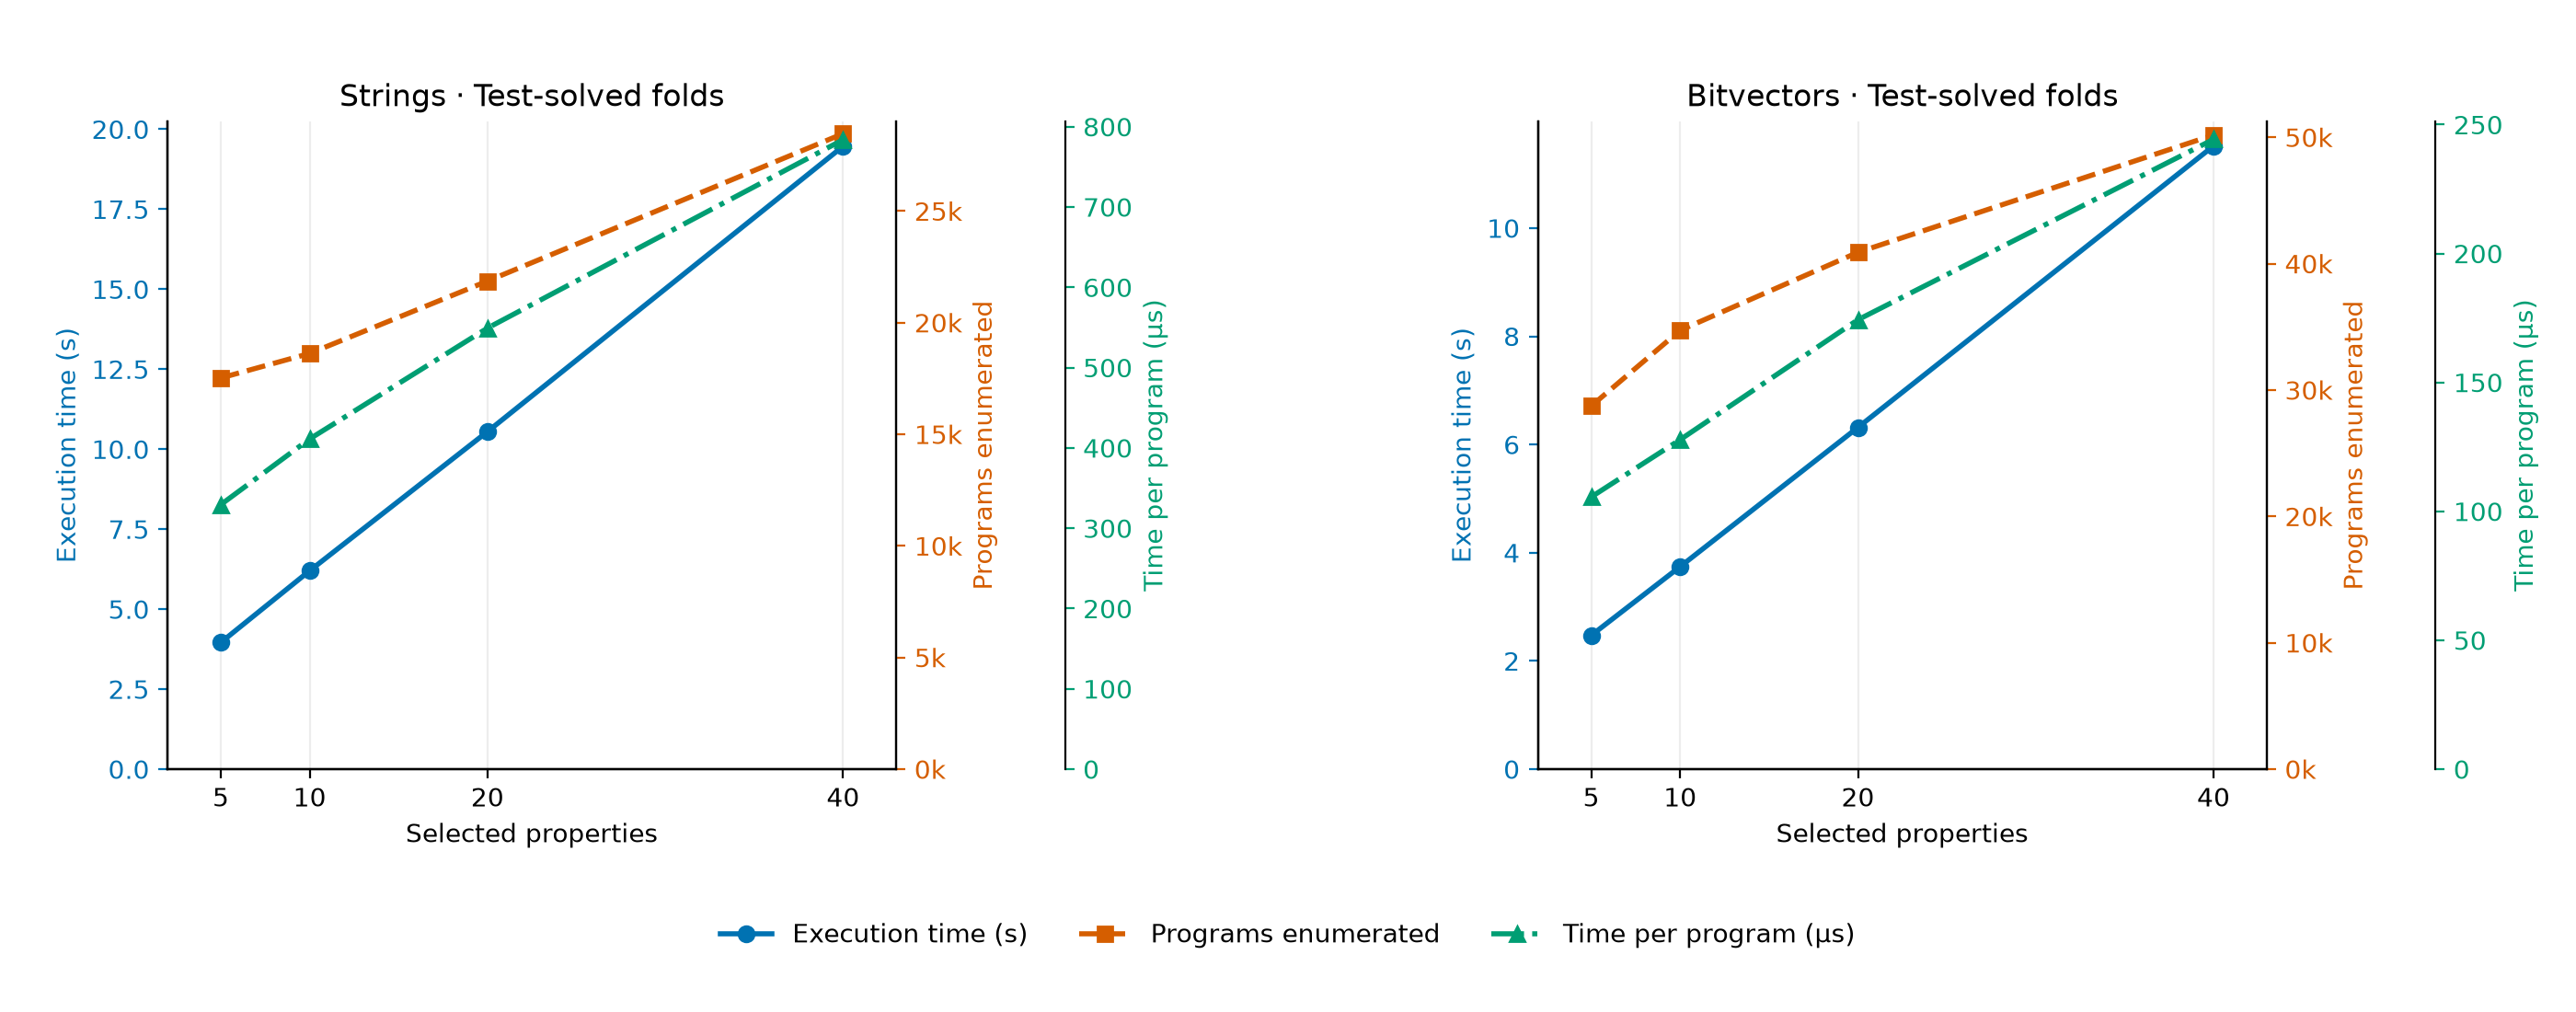

The table this chart was drawn from, first rows:
domain	properties	problem_folds	included_fold_runs	excluded_fold_runs	seconds	programs	microseconds_per_program
strings	5	219	765	1480	3.957	17522	329.3
strings	10	218	781	1464	6.2	18621	411.2
strings	20	205	735	1510	10.55	21863	549.2
strings	40	197	685	1560	19.47	28467	783.8
bitvectors	5	322	933	2842	2.472	28736	105.6
bitvectors	10	399	1175	2600	3.742	34723	127.8
bitvectors	20	422	1240	2535	6.316	40895	174.3
bitvectors	40	425	1240	2535	11.52	50182	244.3
